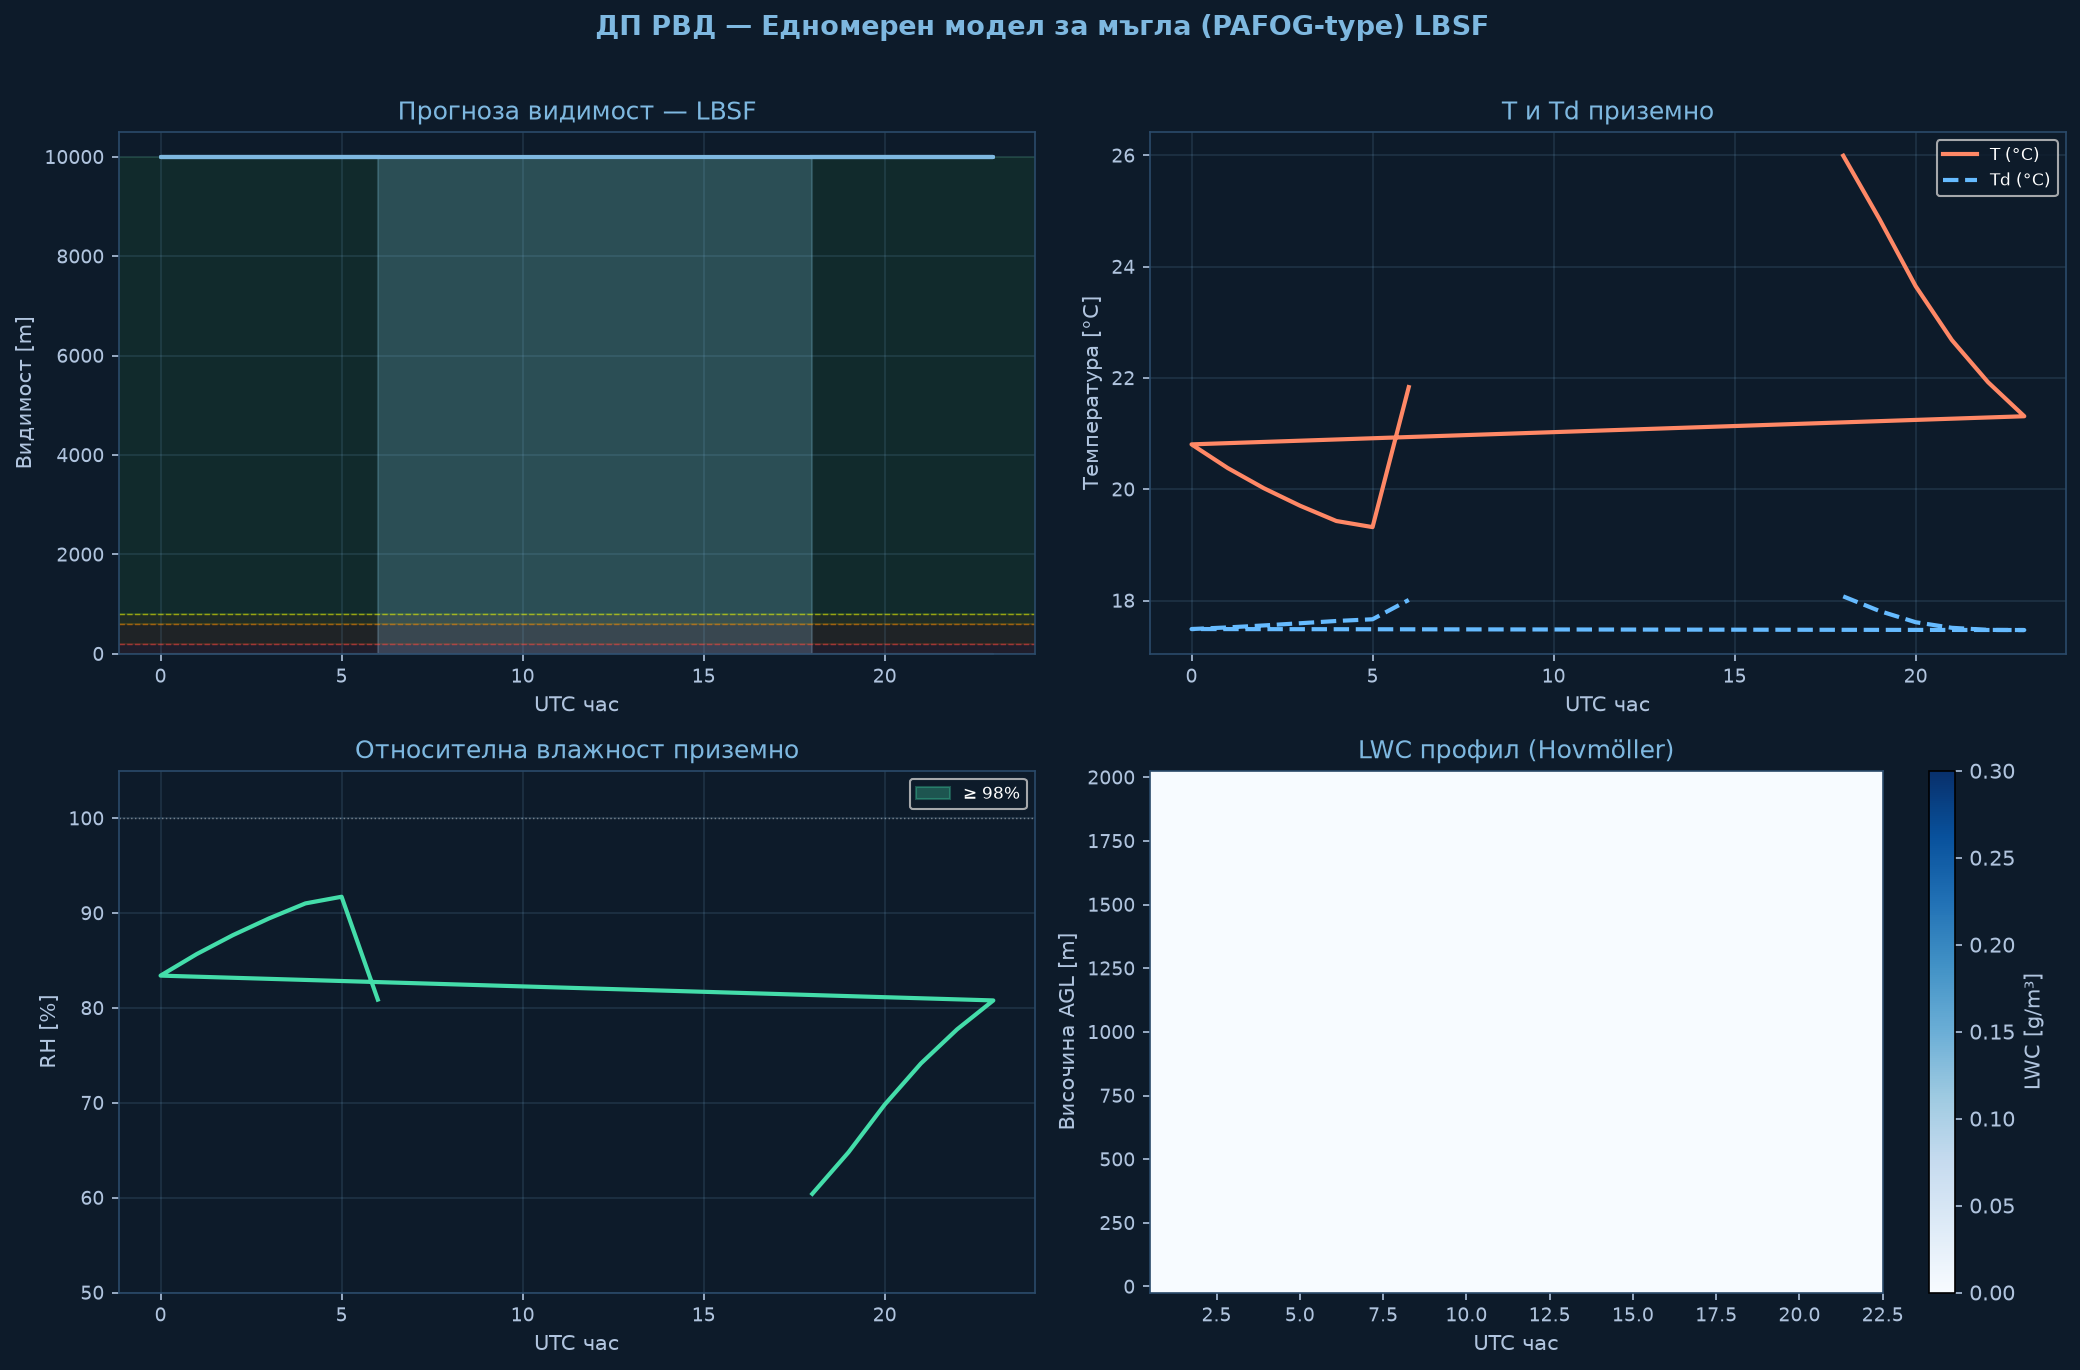

The data file committed next to this chart (first rows):
time_h, hour_utc, T_sfc_C, RH_sfc_pct, LWC_sfc_gm3, VIS_sfc_m, CAT
0.0, 18.0, 25.99, 60.4, 0.0, 10000, VFR
1.0, 19.0, 24.86, 64.8, 0.0, 10000, VFR
2.0, 20.0, 23.65, 69.8, 0.0, 10000, VFR
3.0, 21.0, 22.68, 74.1, 0.0, 10000, VFR
4.0, 22.0, 21.92, 77.7, 0.0, 10000, VFR
5.0, 23.0, 21.31, 80.8, 0.0, 10000, VFR
6.0, 0.0, 20.81, 83.4, 0.0, 10000, VFR
7.0, 1.0, 20.38, 85.7, 0.0, 10000, VFR
8.0, 2.0, 20.02, 87.7, 0.0, 10000, VFR
9.0, 3.0, 19.7, 89.4, 0.0, 10000, VFR
10.0, 4.0, 19.43, 91.0, 0.0, 10000, VFR
11.0, 5.0, 19.32, 91.7, 0.0, 10000, VFR
12.0, 6.0, 21.84, 80.9, 0.0, 10000, VFR
